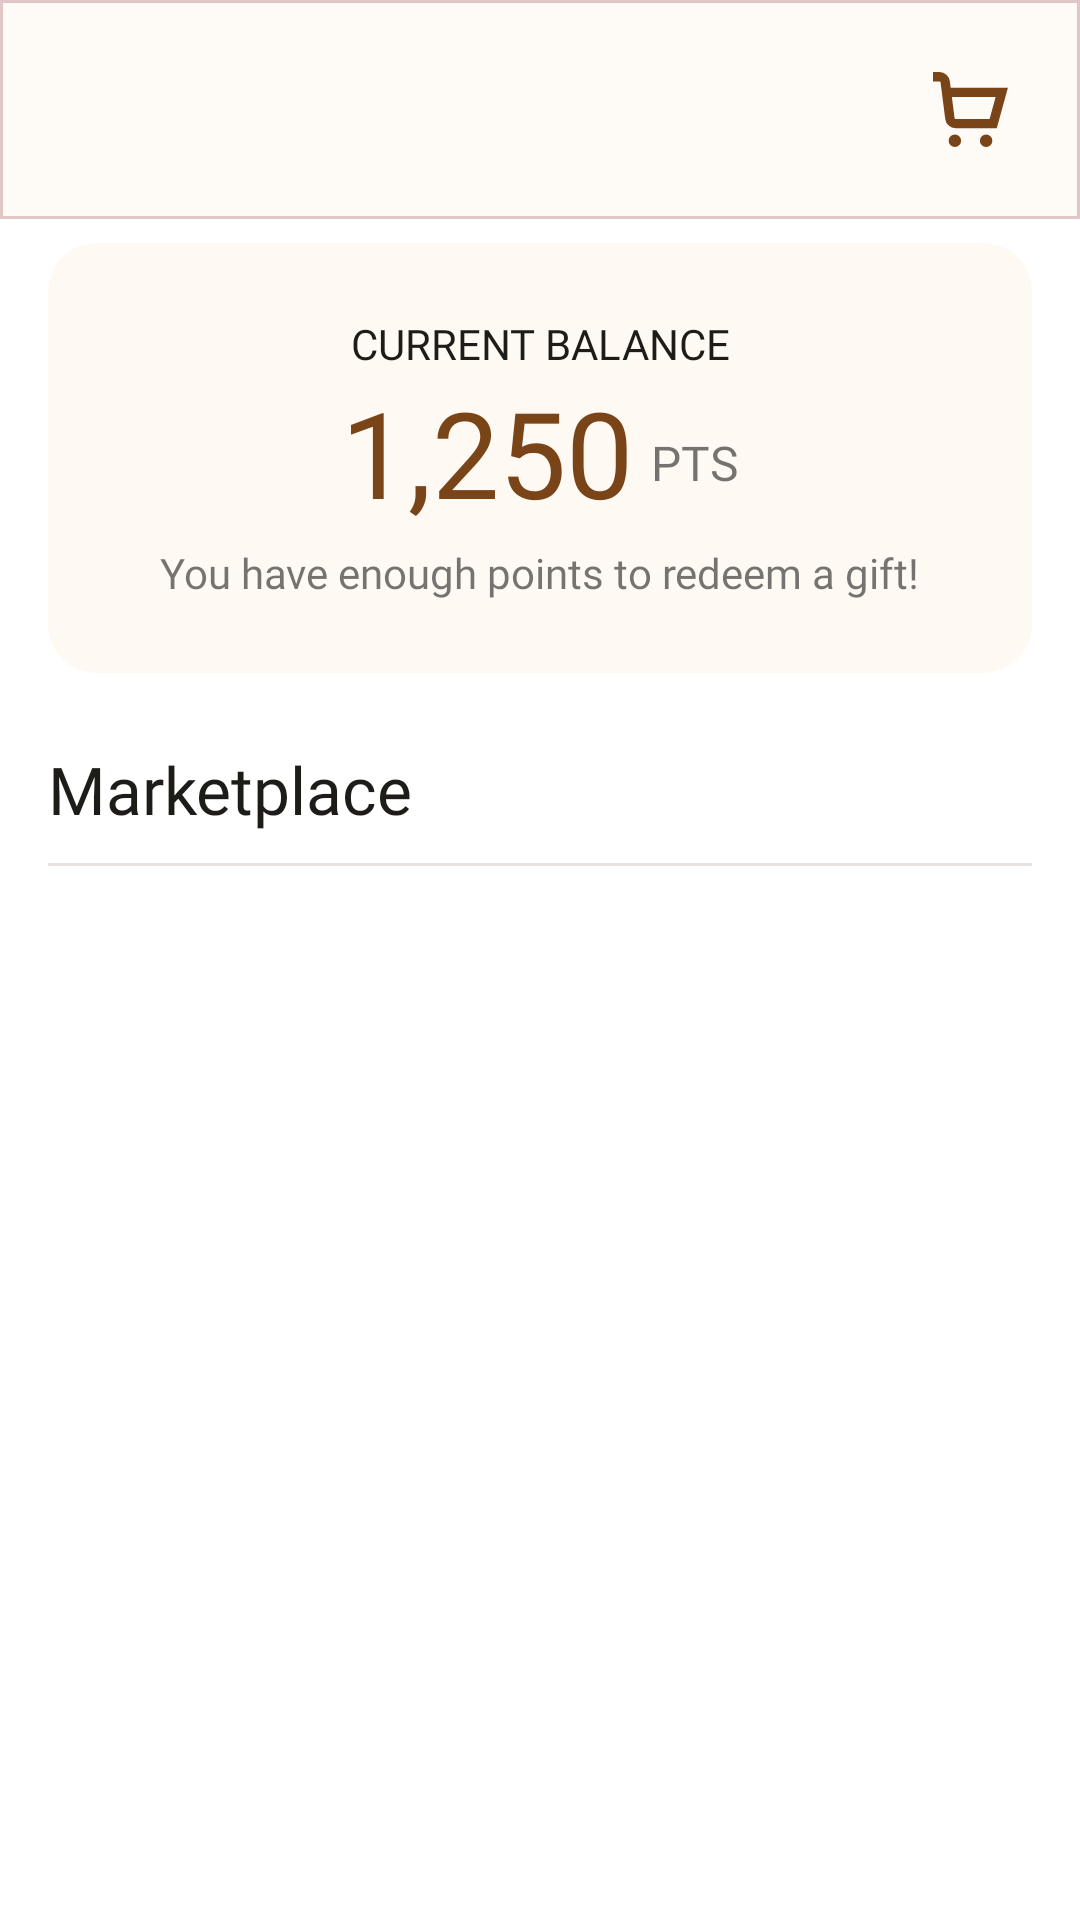

Produce the Android XML layout that renders to this screen, including the resource entries it uses.
<!-- AndroidManifest.xml: application theme Theme.PersonalMidterm -->
<!-- res/layout/fragment_redeem.xml -->
<?xml version="1.0" encoding="utf-8"?>
<androidx.constraintlayout.widget.ConstraintLayout xmlns:android="http://schemas.android.com/apk/res/android"
    xmlns:app="http://schemas.android.com/apk/res-auto"
    xmlns:tools="http://schemas.android.com/tools"
    android:layout_width="match_parent"
    android:layout_height="match_parent">

    <include
        android:id="@+id/header"
        layout="@layout/layout_app_header"
        app:layout_constraintEnd_toEndOf="parent"
        app:layout_constraintStart_toStartOf="parent"
        app:layout_constraintTop_toTopOf="parent" />

    <androidx.core.widget.NestedScrollView
        android:layout_width="0dp"
        android:layout_height="0dp"
        android:fillViewport="true"
        app:layout_constraintTop_toBottomOf="@id/header"
        app:layout_constraintStart_toStartOf="parent"
        app:layout_constraintEnd_toEndOf="parent"
        app:layout_constraintBottom_toBottomOf="parent">

        <androidx.constraintlayout.widget.ConstraintLayout
            android:layout_width="match_parent"
            android:layout_height="wrap_content"
            android:paddingHorizontal="16dp"
            android:paddingBottom="96dp">

            
            <com.google.android.material.card.MaterialCardView
                android:id="@+id/balance_card"
                android:layout_width="match_parent"
                android:layout_height="wrap_content"
                android:layout_marginTop="8dp"
                app:cardCornerRadius="16dp"
                app:cardElevation="0dp"
                app:cardBackgroundColor="@color/card_cream"
                app:contentPadding="24dp"
                app:layout_constraintTop_toTopOf="parent"
                app:layout_constraintStart_toStartOf="parent"
                app:layout_constraintEnd_toEndOf="parent">

                <androidx.constraintlayout.widget.ConstraintLayout
                    android:layout_width="match_parent"
                    android:layout_height="wrap_content">

                    <TextView
                        android:id="@+id/tv_balance_heading"
                        android:layout_width="wrap_content"
                        android:layout_height="wrap_content"
                        android:fontFamily="@font/manrope_bold"
                        android:text="CURRENT BALANCE"
                        android:textAllCaps="true"
                        android:textColor="@color/text_primary"
                        android:textSize="14sp"
                        app:layout_constraintStart_toStartOf="parent"
                        app:layout_constraintEnd_toEndOf="parent"
                        app:layout_constraintTop_toTopOf="parent"
                        android:gravity="center"
                        android:layout_marginBottom="8dp" />

                    <LinearLayout
                        android:id="@+id/balance_row"
                        android:layout_width="wrap_content"
                        android:layout_height="wrap_content"
                        android:orientation="horizontal"
                        android:gravity="bottom"
                        app:layout_constraintTop_toBottomOf="@id/tv_balance_heading"
                        app:layout_constraintStart_toStartOf="parent"
                        app:layout_constraintEnd_toEndOf="parent">

                        <TextView
                            android:id="@+id/tv_balance_val"
                            android:layout_width="wrap_content"
                            android:layout_height="wrap_content"
                            android:fontFamily="@font/playfairdisplay_bold"
                            android:text="1,250"
                            android:textColor="@color/theme_brown"
                            android:textSize="40sp" />

                        <TextView
                            android:id="@+id/tv_balance_pts"
                            android:layout_width="wrap_content"
                            android:layout_height="wrap_content"
                            android:layout_marginStart="6dp"
                            android:layout_marginBottom="6dp"
                            android:fontFamily="@font/manrope_medium"
                            android:text="pts"
                            android:textAllCaps="true"
                            android:textSize="16sp" />

                    </LinearLayout>

                    <TextView
                        android:id="@+id/tv_balance_subtitle"
                        android:layout_width="wrap_content"
                        android:layout_height="wrap_content"
                        android:layout_marginTop="4dp"
                        android:fontFamily="@font/manrope_regular"
                        android:text="You have enough points to redeem a gift!"
                        android:textSize="14sp"
                        app:layout_constraintTop_toBottomOf="@id/balance_row"
                        app:layout_constraintStart_toStartOf="parent"
                        app:layout_constraintEnd_toEndOf="parent" />

                </androidx.constraintlayout.widget.ConstraintLayout>
            </com.google.android.material.card.MaterialCardView>

            
            <TextView
                android:id="@+id/tv_marketplace_title"
                android:layout_width="wrap_content"
                android:layout_height="wrap_content"
                android:layout_marginTop="24dp"
                android:fontFamily="@font/playfairdisplay_bold"
                android:text="Marketplace"
                android:textColor="@color/text_primary"
                android:textSize="22sp"
                app:layout_constraintStart_toStartOf="parent"
                app:layout_constraintTop_toBottomOf="@id/balance_card" />

            <View
                android:id="@+id/divider"
                android:layout_width="0dp"
                android:layout_height="1dp"
                android:layout_marginTop="10dp"
                android:background="@color/divider_light"
                app:layout_constraintTop_toBottomOf="@id/tv_marketplace_title"
                app:layout_constraintStart_toStartOf="parent"
                app:layout_constraintEnd_toEndOf="parent" />

            <androidx.recyclerview.widget.RecyclerView
                android:id="@+id/rv_marketplace"
                android:layout_width="match_parent"
                android:layout_height="wrap_content"
                android:layout_marginTop="12dp"
                android:clipToPadding="false"
                android:overScrollMode="never"
                android:nestedScrollingEnabled="false"
                app:layoutManager="androidx.recyclerview.widget.LinearLayoutManager"
                app:layout_constraintTop_toBottomOf="@id/divider"
                app:layout_constraintStart_toStartOf="parent"
                app:layout_constraintEnd_toEndOf="parent"
                tools:listitem="@layout/item_marketplace"
                tools:itemCount="6" />

        </androidx.constraintlayout.widget.ConstraintLayout>
    </androidx.core.widget.NestedScrollView>
</androidx.constraintlayout.widget.ConstraintLayout>
<!-- res/layout/layout_app_header.xml (included above) -->
<?xml version="1.0" encoding="utf-8"?>
<androidx.constraintlayout.widget.ConstraintLayout xmlns:android="http://schemas.android.com/apk/res/android"
    xmlns:app="http://schemas.android.com/apk/res-auto"
    android:layout_width="match_parent"
    android:layout_height="wrap_content"
    android:padding="16dp"
    android:background="@drawable/bg_header">

    <ImageView
        android:id="@+id/back_button"
        android:layout_width="wrap_content"
        android:layout_height="wrap_content"
        android:src="@drawable/ic_back_arrow"
        android:background="?attr/selectableItemBackgroundBorderless"
        android:padding="8dp"
        android:visibility="gone"
        app:layout_constraintBottom_toBottomOf="parent"
        app:layout_constraintStart_toStartOf="parent"
        app:layout_constraintTop_toTopOf="parent" />

    <com.google.android.material.card.MaterialCardView
        android:id="@+id/user_avatar_container"
        android:layout_width="50dp"
        android:layout_height="50dp"
        android:visibility="gone"
        app:cardCornerRadius="9999dp"
        app:cardElevation="0dp"
        app:cardBackgroundColor="@color/card_cream"
        app:strokeWidth="3dp"
        app:strokeColor="#E6E2DB"
        android:clickable="true"
        android:focusable="true"
        android:foreground="?attr/selectableItemBackground"
        app:layout_constraintBottom_toBottomOf="parent"
        app:layout_constraintStart_toStartOf="parent"
        app:layout_constraintTop_toTopOf="parent">

        <ImageButton
            android:id="@+id/user_avatar"
            android:layout_width="match_parent"
            android:layout_height="match_parent"
            android:src="@drawable/profile"
            android:scaleType="fitCenter"
            android:padding="15dp"
            app:tint="#E6E2DB"
            android:clickable="false"
            android:focusable="false"
            android:background="@android:color/transparent"
            android:backgroundTint="@android:color/transparent" />

    </com.google.android.material.card.MaterialCardView>

    <LinearLayout
        android:id="@+id/greeting_container"
        android:layout_width="wrap_content"
        android:layout_height="wrap_content"
        android:layout_marginStart="12dp"
        android:orientation="vertical"
        android:visibility="gone"
        app:layout_constraintBottom_toBottomOf="parent"
        app:layout_constraintStart_toEndOf="@id/user_avatar_container"
        app:layout_constraintTop_toTopOf="parent">

        <TextView
            android:id="@+id/greeting_text"
            android:layout_width="wrap_content"
            android:layout_height="wrap_content"
            android:text="Good Morning,"
            android:textColor="@color/theme_brown"
            android:textStyle="bold"
            android:fontFamily="@font/playfairdisplay_bold"
            android:textSize="18sp" />

        <TextView
            android:id="@+id/greeting_subtitle"
            android:layout_width="wrap_content"
            android:layout_height="wrap_content"
            android:text="Ready for your daily brew?"
            android:textSize="12sp"
            android:fontFamily="@font/manrope_regular" />
    </LinearLayout>

    <TextView
        android:id="@+id/screen_title"
        android:layout_width="wrap_content"
        android:layout_height="wrap_content"
        android:textSize="24sp"
        android:textStyle="bold"
        android:text="Menu"
        android:textColor="@color/theme_brown"
        android:fontFamily="@font/playfairdisplay_bold"
        android:visibility="gone"
        app:layout_constraintBottom_toBottomOf="parent"
        app:layout_constraintEnd_toEndOf="parent"
        app:layout_constraintStart_toStartOf="parent"
        app:layout_constraintTop_toTopOf="parent" />


    <ImageButton
        android:id="@+id/cart_icon"
        android:layout_width="wrap_content"
        android:layout_height="wrap_content"
        android:src="@drawable/ic_cart"
        android:scaleType="fitCenter"
        app:tint="@color/theme_brown"
        android:background="?attr/selectableItemBackgroundBorderless"
        android:backgroundTint="@android:color/transparent"
        android:padding="8dp"
        android:visibility="visible"
        app:layout_constraintBottom_toBottomOf="parent"
        app:layout_constraintEnd_toEndOf="parent"
        app:layout_constraintTop_toTopOf="parent"
        />

    <ImageButton
        android:id="@+id/favorite_icon"
        android:layout_width="wrap_content"
        android:layout_height="wrap_content"
        app:tint="@color/theme_brown"
        android:src="@drawable/ic_full_heart"
        android:background="?attr/selectableItemBackgroundBorderless"
        android:backgroundTint="@android:color/transparent"
        android:padding="8dp"
        android:visibility="gone"
        app:layout_constraintBottom_toBottomOf="parent"
        app:layout_constraintEnd_toStartOf="@id/cart_icon"
        app:layout_constraintTop_toTopOf="parent"
        android:layout_marginEnd="4dp"/>

</androidx.constraintlayout.widget.ConstraintLayout>
<!-- res/layout/item_marketplace.xml (included above) -->
<?xml version="1.0" encoding="utf-8"?>
<com.google.android.material.card.MaterialCardView xmlns:android="http://schemas.android.com/apk/res/android"
    xmlns:app="http://schemas.android.com/apk/res-auto"
    xmlns:tools="http://schemas.android.com/tools"
    android:layout_width="match_parent"
    android:layout_height="wrap_content"
    android:layout_marginBottom="12dp"
    app:cardCornerRadius="8dp"
    app:cardElevation="0dp"
    app:cardBackgroundColor="@color/card_cream"
    app:strokeWidth="1dp"
    app:strokeColor="@color/divider_light"
    app:contentPadding="12dp">

    <androidx.constraintlayout.widget.ConstraintLayout
        android:layout_width="match_parent"
        android:layout_height="wrap_content">

        <com.google.android.material.card.MaterialCardView
            android:id="@+id/item_icon_bg"
            android:layout_width="56dp"
            android:layout_height="56dp"
            app:cardCornerRadius="10dp"
            app:cardElevation="0dp"
            app:cardBackgroundColor="@color/icon_bg_peach"
            app:layout_constraintStart_toStartOf="parent"
            app:layout_constraintTop_toTopOf="parent">

            <ImageView
                android:id="@+id/iv_item_image"
                android:layout_width="match_parent"
                android:layout_height="match_parent"
                android:scaleType="centerCrop"
                tools:src="@drawable/drinks_dark_espresso" />

        </com.google.android.material.card.MaterialCardView>

        <TextView
            android:id="@+id/tv_item_title"
            android:layout_width="0dp"
            android:layout_height="wrap_content"
            android:layout_marginStart="14dp"
            android:fontFamily="@font/manrope_bold"
            android:text="Lavender Latte"
            android:textColor="@color/text_primary"
            android:textSize="16sp"
            app:layout_constraintStart_toEndOf="@id/item_icon_bg"
            app:layout_constraintTop_toTopOf="@id/item_icon_bg"
            app:layout_constraintEnd_toStartOf="@id/tv_item_points" />

        <TextView
            android:id="@+id/tv_item_subtitle"
            android:layout_width="0dp"
            android:maxWidth="100dp"
            android:layout_height="wrap_content"
            android:layout_marginStart="14dp"
            android:layout_marginTop="2dp"
            android:layout_marginEnd="16dp"
            android:fontFamily="@font/manrope_regular"
            android:text="Calming espresso &amp; milk"
            android:ellipsize="end"
            android:maxLines="1"
            android:textColor="@color/text_secondary"
            android:textSize="13sp"
            app:layout_constraintStart_toEndOf="@id/item_icon_bg"
            app:layout_constraintTop_toBottomOf="@id/tv_item_title"
            app:layout_constraintEnd_toStartOf="@id/btn_redeem" />

        <TextView
            android:id="@+id/tv_item_points"
            android:layout_width="wrap_content"
            android:layout_height="wrap_content"
            android:fontFamily="@font/manrope_bold"
            android:text="150 pts"
            android:textColor="@color/theme_brown"
            android:textSize="13sp"
            app:layout_constraintEnd_toEndOf="parent"
            app:layout_constraintTop_toTopOf="@id/item_icon_bg" />

        <com.google.android.material.button.MaterialButton
            android:id="@+id/btn_redeem"
            android:layout_width="wrap_content"
            android:layout_height="wrap_content"
            android:layout_marginTop="6dp"
            android:insetTop="0dp"
            android:insetBottom="0dp"
            android:minWidth="0dp"
            android:minHeight="0dp"
            android:paddingHorizontal="10dp"
            android:paddingVertical="6dp"
            android:text="Redeem"
            android:textAllCaps="false"
            android:textColor="@color/bg_grey"
            android:textSize="12sp"
            app:cornerRadius="18dp"
            app:backgroundTint="@color/disallowed_redeem_bg"
            app:layout_constraintEnd_toEndOf="parent"
            app:layout_constraintTop_toBottomOf="@id/tv_item_points" />

    </androidx.constraintlayout.widget.ConstraintLayout>

</com.google.android.material.card.MaterialCardView>
<!-- resources referenced by this layout -->
<resources>
  <color name="bg_grey">#E6E2DB</color>
  <color name="card_cream">#FEF9F2</color>
  <color name="disallowed_redeem_bg">#C4C4C4</color>
  <color name="divider_light">#33887364</color>
  <color name="icon_bg_peach">#33FFB77D</color>
  <color name="text_primary">#1D1C18</color>
  <color name="text_secondary">#554336</color>
  <color name="theme_brown">#7A4419</color>
  <!-- drawable bg_header (drawable) -->
  <shape xmlns:android="http://schemas.android.com/apk/res/android">
      <solid android:color="#FEFAF5" />
      <stroke android:color="#519F5255"/>
      <stroke android:width="1dp"/>
  </shape>
  <!-- drawable ic_back_arrow (drawable) -->
  <vector xmlns:android="http://schemas.android.com/apk/res/android"
      android:width="16dp"
      android:height="16dp"
      android:viewportWidth="16"
      android:viewportHeight="16">
    <path
        android:pathData="M3.825,9L9.425,14.6L8,16L0,8L8,0L9.425,1.4L3.825,7H16V9H3.825Z"
        android:fillColor="#8D4B00"/>
  </vector>
  <!-- drawable ic_cart (drawable) -->
  <vector xmlns:android="http://schemas.android.com/apk/res/android"
      android:width="25dp"
      android:height="25dp"
      android:viewportWidth="24"
      android:viewportHeight="24">
    <path
        android:fillColor="#FF000000"
        android:pathData="M7,22m-2,0a2,2 0,1 1,4 0a2,2 0,1 1,-4 0"/>
    <path
        android:fillColor="#FF000000"
        android:pathData="M17,22m-2,0a2,2 0,1 1,4 0a2,2 0,1 1,-4 0"/>
    <path
        android:fillColor="#FF000000"
        android:pathData="M5.654,5 L5.391,2.938A3.328,3.328 0,0 0,2.087 0H0V3H2.087a0.331,0.331 0,0 1,0.326 0.3l1.5,11.759A3.327,3.327 0,0 0,7.217 18H20.4L23.974,5ZM18.112,15H7.217a0.329,0.329 0,0 1,-0.325 -0.3L6.037,8h14Z"/>
  </vector>
  <!-- drawable ic_full_heart (drawable) -->
  <vector xmlns:android="http://schemas.android.com/apk/res/android"
      android:width="24dp"
      android:height="24dp"
      android:viewportWidth="24"
      android:viewportHeight="24">
    <path
        android:fillColor="#FF000000"
        android:pathData="M17.5,0.917a6.4,6.4 0,0 0,-5.5 3.3A6.4,6.4 0,0 0,6.5 0.917,6.8 6.8,0 0,0 0,7.967c0,6.775 10.956,14.6 11.422,14.932l0.578,0.409 0.578,-0.409C13.044,22.569 24,14.742 24,7.967A6.8,6.8 0,0 0,17.5 0.917Z"/>
  </vector>
  <style name="Theme.PersonalMidterm" parent="Theme.MaterialComponents.Light.NoActionBar">
          <item name="android:textColorPrimary">@color/text_primary</item>
          <item name="android:textColorSecondary">@color/text_primary</item>
          
          <item name="android:statusBarColor">?attr/colorPrimaryVariant</item>
          
      </style>
</resources>
